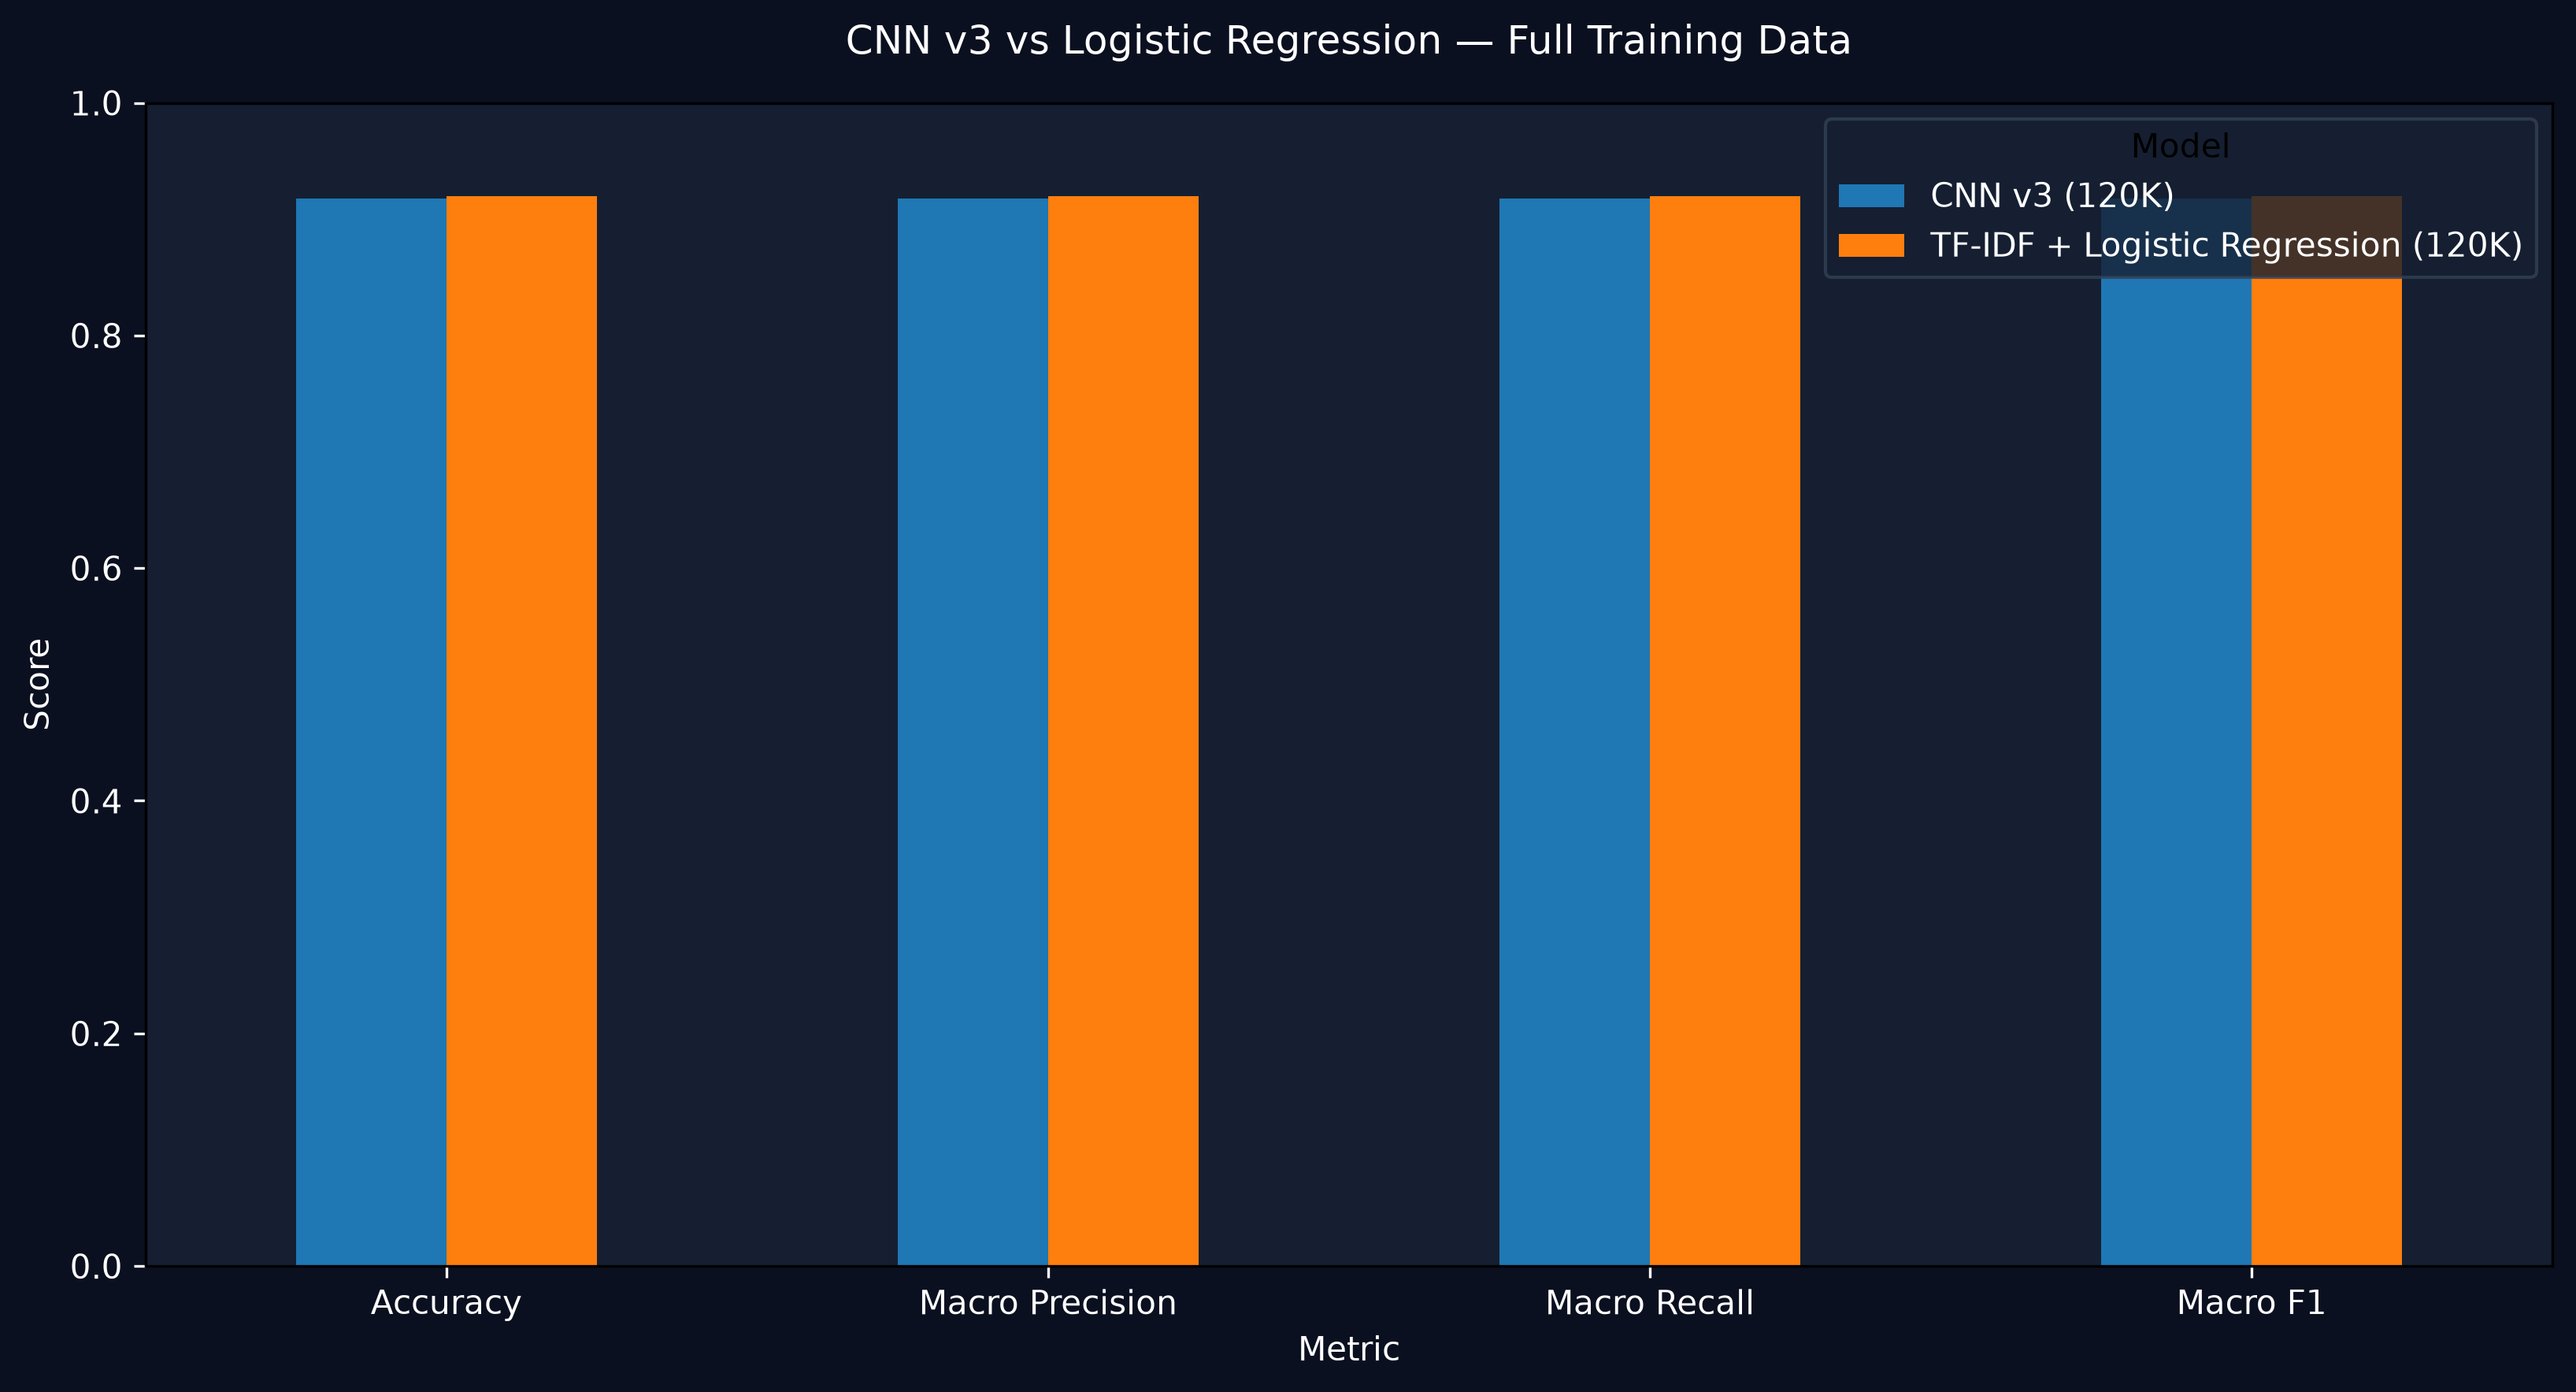

The file beside this chart, header and first rows:
Model, Accuracy, Macro Precision, Macro Recall, Macro F1, Training Time (seconds), Test Prediction Time (seconds)
CNN v3 (120K), 0.9178, 0.9176, 0.9178, 0.9175, , 2.087
TF-IDF + Logistic Regression (120K), 0.92, 0.9199, 0.92, 0.9198, 9.031, 0.004818
